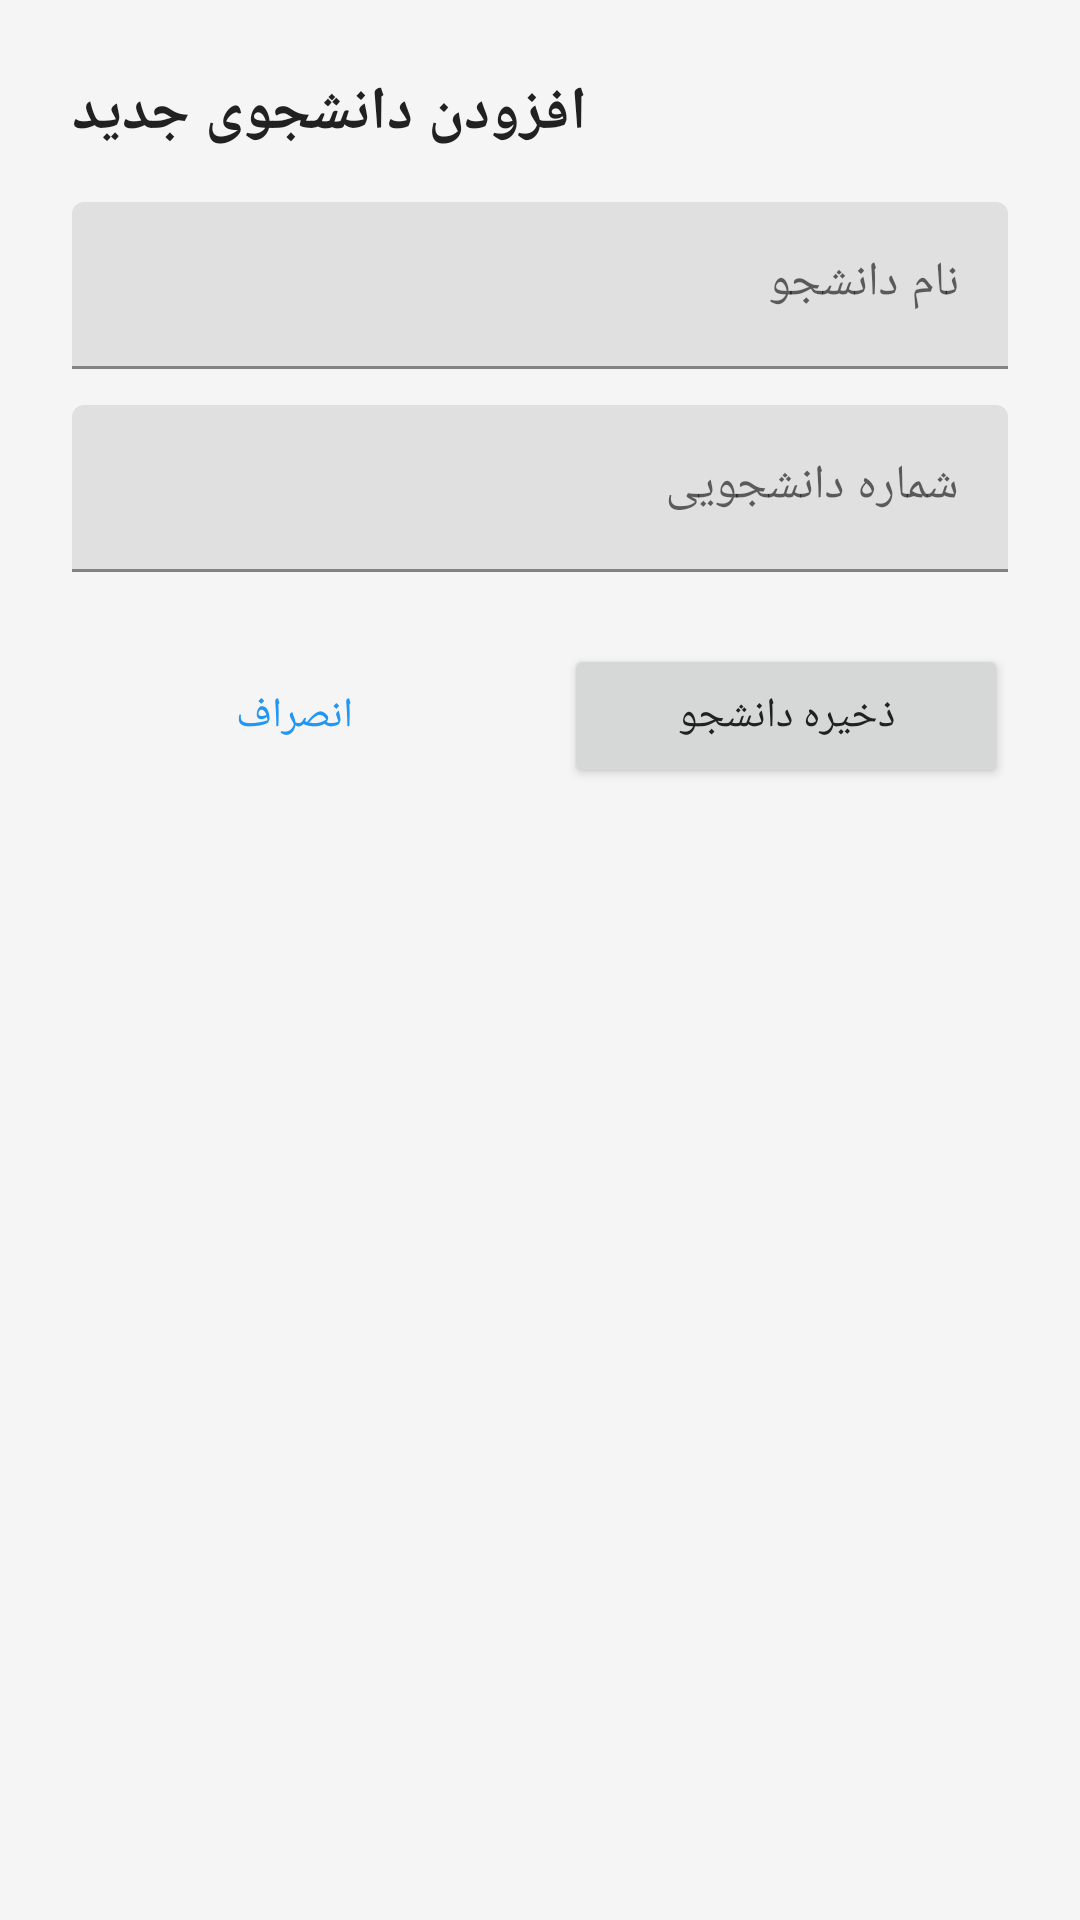

Android layout source for this screen:
<!-- AndroidManifest.xml: application theme Theme.AttendanceSystem -->
<!-- res/layout/dialog_add_student.xml -->
<?xml version="1.0" encoding="utf-8"?>
<LinearLayout xmlns:android="http://schemas.android.com/apk/res/android"
    android:layout_width="match_parent"
    android:layout_height="wrap_content"
    android:orientation="vertical"
    android:padding="24dp">

    <TextView
        android:id="@+id/tvDialogTitle"
        android:layout_width="wrap_content"
        android:layout_height="wrap_content"
        android:text="افزودن دانشجوی جدید"
        android:textColor="@color/text_primary"
        android:textSize="20sp"
        android:textStyle="bold" />

    <com.google.android.material.textfield.TextInputLayout
        android:layout_width="match_parent"
        android:layout_height="wrap_content"
        android:layout_marginTop="16dp"
        android:hint="@string/student_name">

        <com.google.android.material.textfield.TextInputEditText
            android:id="@+id/etStudentName"
            android:layout_width="match_parent"
            android:layout_height="wrap_content"
            android:inputType="textPersonName"
            android:maxLines="1" />

    </com.google.android.material.textfield.TextInputLayout>

    <com.google.android.material.textfield.TextInputLayout
        android:layout_width="match_parent"
        android:layout_height="wrap_content"
        android:layout_marginTop="12dp"
        android:hint="@string/student_number">

        <com.google.android.material.textfield.TextInputEditText
            android:id="@+id/etStudentNumber"
            android:layout_width="match_parent"
            android:layout_height="wrap_content"
            android:inputType="number"
            android:maxLines="1" />

    </com.google.android.material.textfield.TextInputLayout>

    <LinearLayout
        android:layout_width="match_parent"
        android:layout_height="wrap_content"
        android:layout_marginTop="24dp"
        android:orientation="horizontal">

        <Button
            android:id="@+id/btnCancel"
            android:layout_width="0dp"
            android:layout_height="wrap_content"
            android:layout_marginEnd="8dp"
            android:layout_weight="1"
            android:text="@string/cancel"
            style="@style/Widget.MaterialComponents.Button.OutlinedButton" />

        <Button
            android:id="@+id/btnSave"
            android:layout_width="0dp"
            android:layout_height="wrap_content"
            android:layout_marginStart="8dp"
            android:layout_weight="1"
            android:text="@string/save_student" />

    </LinearLayout>

</LinearLayout>
<!-- resources referenced by this layout -->
<resources>
  <color name="text_primary">#FF212121</color>
  <string name="cancel">انصراف</string>
  <string name="save_student">ذخیره دانشجو</string>
  <string name="student_name">نام دانشجو</string>
  <string name="student_number">شماره دانشجویی</string>
  <style name="Theme.AttendanceSystem" parent="Theme.MaterialComponents.DayNight.DarkActionBar">
          
          <item name="colorPrimary">@color/primary</item>
          <item name="colorPrimaryVariant">@color/primary_dark</item>
          <item name="colorOnPrimary">@color/white</item>
          
          
          <item name="colorSecondary">@color/accent</item>
          <item name="colorSecondaryVariant">@color/teal_700</item>
          <item name="colorOnSecondary">@color/black</item>
          
          
          <item name="android:statusBarColor">@color/primary_dark</item>
          
          
          <item name="android:windowBackground">@color/background</item>
          <item name="colorSurface">@color/surface</item>
          
          
          <item name="colorError">@color/error</item>
          
          
          <item name="android:textColorPrimary">@color/text_primary</item>
          <item name="android:textColorSecondary">@color/text_secondary</item>
      </style>
  <color name="primary">#FF2196F3</color>
  <color name="primary_dark">#FF1976D2</color>
  <color name="white">#FFFFFFFF</color>
  <color name="accent">#FF03A9F4</color>
  <color name="teal_700">#FF018786</color>
  <color name="black">#FF000000</color>
  <color name="background">#FFF5F5F5</color>
  <color name="surface">#FFFFFFFF</color>
  <color name="error">#FFF44336</color>
  <color name="text_secondary">#FF757575</color>
</resources>
